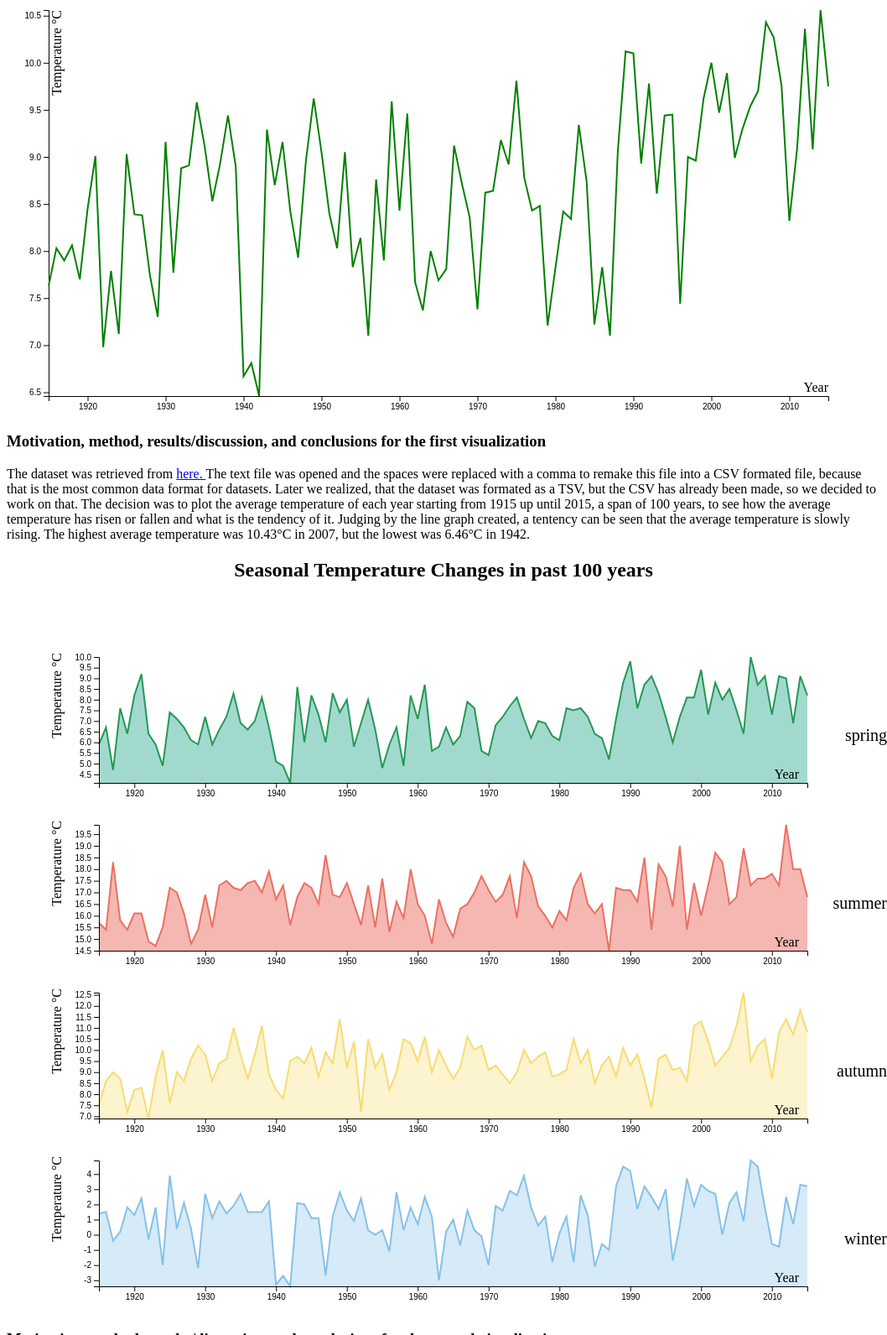
D3 v4 page, settled after 480 driven frames (8 s of simulated time); the page loaded 1 data file(s).



		// Read in the data from the file called "dataset.csv"
		d3.csv("dataset.csv", function(error,dataset) {
			
			if (error){

				console.log(error);
			} else {
				// initialize data storage
				var average = [];
				var spring = [];
				var summer = [];
				var autumn = [];
				var winter = [];
				
				//assign values from CSV by looping over 
				for (var i = 0; i < dataset.length; i++) {

					year = parseInt(dataset[i]["YEAR"]);

					average.push({"year":year, "temperature": parseFloat(dataset[i]["metANN"])});
					winter.push({"year":year, "temperature": parseFloat(dataset[i]["D-J-F"])});
					spring.push({"year":year, "temperature": parseFloat(dataset[i]["M-A-M"])});
					summer.push({"year":year, "temperature": parseFloat(dataset[i]["J-J-A"])});
					autumn.push({"year":year, "temperature": parseFloat(dataset[i]["S-O-N"])});
				};

				var seasonal = [];
				seasonal["spring"] = spring;
				seasonal["summer"] = summer;
				seasonal["autumn"] = autumn;
				seasonal["winter"] = winter;

				//  ====================== First Plot ========================= //

				//Firstly, we select the predefined SVG element and set its width, height and margins
				var vis1 = d3.select("#vis1ualisation1"),
			    WIDTH = 1000,
			    HEIGHT = 500,
			    MARGINS = {
			        top: 20,
			        right: 20,
			        bottom: 20,
			        left: 50
			    },
			    // here we define the ranges and domains of x and y scales
			    xScale = d3.scaleLinear()
			    			.range([MARGINS.left, WIDTH - MARGINS.right])
			    			.domain([
			    				Math.min.apply(null, average.map(function(a){return a.year;})),
			    				Math.max.apply(null, average.map(function(a){return a.year;}))
			    			]);

			    yScale = d3.scaleLinear()
			    			.range([HEIGHT - MARGINS.top, MARGINS.bottom])
			    			.domain([
			    				Math.min.apply(null, average.map(function(a){return a.temperature;})),
			    				Math.max.apply(null, average.map(function(a){return a.temperature;}))
			    			]);

			    // define the axis
			    xAxis = d3.axisBottom()
				    .scale(xScale).tickFormat(d3.format("d")),
				  
				yAxis = d3.axisLeft()
				    .scale(yScale);

				// Append both axis
				vis1.append("svg:g")
				    .attr("transform", "translate(0," + (HEIGHT - MARGINS.bottom) + ")")
				    .call(xAxis);

				vis1.append("svg:g")
				    .attr("transform", "translate(" + (MARGINS.left) + ",0)")
				    .call(yAxis);

				// Append axis labels
				vis1.append("text")
				    .attr("class", "x label")
				    .attr("text-anchor", "end")
				    .attr("x", WIDTH-20)
				    .attr("y", HEIGHT-25)
				    .text("Year");

				vis1.append("text")
				    .attr("class", "y label")
				    .attr("text-anchor", "end")
				    .attr("y", 65)
				    .attr("x", -20)
				    .attr("transform", "rotate(-90)")
				    .text("Temperature °C");

				// generate the actual line
				var lineGen = d3.line()
				  .x(function(d) {
				    return xScale(d.year);
				  })
				  .y(function(d) {
				    return yScale(d.temperature);
				  });

				// Add the line to SVG
				vis1.append('svg:path')
				  .attr('d', lineGen(average))
				  .attr('stroke', 'green')
				  .attr('stroke-width', 2)
				  .attr('fill', 'none');

				// ==========================================================
				// Added on mouseover event
				// Credit: https://bl.ocks.org/mbostock/3902569
				// var focus = vis1.append("g")
				//   .attr("class", "focus")
				//   .style("display", "none");

				// focus.append("circle")
				//   .attr("r", 4.5);

				// focus.append("text")
				//   .attr("x", 9)
				//   .attr("dy", ".35em");

				// vis1.append("rect")
				//   .attr("class", "overlay")
				//   .attr("width", WIDTH)
				//   .attr("height", HEIGHT)
				//   .on("mouseover", function() { focus.style("display", null); })
				//   .on("mouseout", function() { focus.style("display", "none"); })
				//   .on("mousemove", mousemove);

				// var bisectDate = d3.bisector(function(d) { return d.year; }).left;
				
				// function mousemove() {
				// 	var x0 = xScale.invert(d3.mouse(this)[0]),
				// 	    i = bisectDate(data, x0, 1),
				// 	    d0 = data[i - 1],
				// 	    d1 = data[i],
				// 	    d = x0 - d0.year > d1.year - x0 ? d1 : d0;
				// 	focus.attr("transform", "translate(" + xScale(d.year) + "," + yScale(d.temperature) + ")");
				// 	console.log("D0 temp: "+ d0.temperature+" ; year: "+ d0.year);
				// 	console.log("D1 temp: "+ d1.temperature+" ; year: "+ d1.year);
				// 	console.log("I: " + i);
				// 	focus.select("text").text(d.temperature+" °C at " + d.year);
				// };


				// ==========================================================
				//  ====================== Second Plot ========================= //

				var vis2 = d3.select("#vis1ualisation2")
								.attr("transform",
				          		  	  "translate(" + MARGINS.left + "," + MARGINS.top + ")")
								.append("g");

				var gs = [];
				for (var i = 0; i < 4; i++) {
					
				}

				var WIDTH = 900,
					HEIGHT = 200,
					MARGINS = {
				    	top: 25,
				    	right: 25,
				    	bottom: 25,
				    	left: 30
					},
					counter = 0,
					season;

				for (var key in seasonal) {

					season = seasonal[key];

					g = vis2.append("g")
							.attr("class",key)
							.attr("transform",
				          		  "translate(" + MARGINS.left + "," + (MARGINS.top+(counter*200)) + ")");

					var x = d3.scaleLinear()
				    			.range([MARGINS.left, WIDTH - MARGINS.right])
				    			.domain([
				    				Math.min.apply(null, season.map(function(a){return a.year;})),
				    				Math.max.apply(null, season.map(function(a){return a.year;}))
				    			]);

				    var y = d3.scaleLinear()
				    			.range([HEIGHT - MARGINS.top, MARGINS.bottom])
				    			.domain([
				    				Math.min.apply(null, season.map(function(a){return a.temperature;})),
				    				Math.max.apply(null, season.map(function(a){return a.temperature;}))
				    			]);

					// define the area
					var area = d3.area()
					    .x(function(d) { return x(d.year); })
					    .y0(HEIGHT - MARGINS.bottom)
					    .y1(function(d) { return y(d.temperature); });

					// define the line
					var valueline = d3.line()
					    .x(function(d) { return x(d.year); })
					    .y(function(d) { return y(d.temperature); });

					;

					// add the area
					g.append("path")
					    .data([season])
					    .attr("class", "area")
					    .attr("d", area);

					// add the valueline path.
					var lin = g.append("path")
					    	    .data([season])
        						.attr("stroke-width", 2)
        						.attr("fill", "none")
					    		.attr("d", valueline);

					if(counter == 0)
						lin.attr("stroke", "#229954");
					else if(counter == 1)
						lin.attr("stroke", "#EC7063");
					else if(counter == 2)
						lin.attr("stroke", "#F7DC6F");
					else 
						lin.attr("stroke", "#85C1E9");

					xAxis = d3.axisBottom()
					    .scale(x).tickFormat(d3.format("d")),
					  
					yAxis = d3.axisLeft()
					    .scale(y);

					g.append("svg:g")
					    .attr("transform", "translate(0," + (HEIGHT - MARGINS.bottom) + ")")
					    .call(xAxis);

					g.append("svg:g")
					    .attr("transform", "translate(" + (MARGINS.left) + ",0)")
					    .call(yAxis);

					    // Append axis labels
					g.append("text")
					    .attr("class", "x label")
					    .attr("text-anchor", "end")
					    .attr("x", WIDTH-35)
					    .attr("y", HEIGHT-30)
					    .text("Year");
	
					g.append("text")
					    .attr("class", "y label")
					    .attr("text-anchor", "end")
					    .attr("y", -15)
					    .attr("x", -20)
					    .attr("transform", "rotate(-90)")
					    .text("Temperature °C");

					vis2.append("text")
					    .attr("class", "season-title")
					    .attr("text-anchor", "end")
					    .attr("x", WIDTH+100)
					    .attr("y", 150+(counter*200))
					    .text(key);

					counter++;
				}

				var vertical = d3.select("#vis1ualisation2")
 				      .append("div")
 				      .attr("class", "remove")
 				      .style("position", "absolute")
 				      .style("z-index", "190")
 				      .style("width", "10px")
 				      .style("height", "380px")
 				      .style("top", "10px")
 				      .style("bottom", "30px")
 				      .style("left", "0px")
 				      .style("background", "#000");
				d3.select("#vis1ualisation2")
 				    .on("mousemove", function(){  
 				       mousex = d3.mouse(this);
 				       mousex = mousex[0] + 5;
 				       vertical.style("left", mousex + "px" )})
 				    .on("mouseover", function(){  
 				       mousex = d3.mouse(this);
 				       mousex = mousex[0] + 5;
 				       vertical.style("left", mousex + "px")});

			}
		});
	

	

### data: dataset.csv
YEAR, JAN, FEB, MAR, APR, MAY, JUN, JUL, AUG, SEP, OCT, NOV, DEC, D-J-F, M-A-M, J-J-A, S-O-N, metANN
1915, -0.2, 0.6, 0.1, 6.8, 10.8, 15.3, 16.2, 15.7, 12.8, 6.9, 2.7, 0.7, 1.4, 5.9, 15.7, 7.5, 7.63
1916, 3.1, 0.6, 1.1, 7.2, 11.7, 13.2, 17.0, 15.9, 12.0, 8.0, 5.8, 2.4, 1.5, 6.7, 15.4, 8.6, 8.03
1917, -1.4, -2.3, -1.7, 4.0, 11.9, 18.7, 18.2, 17.9, 13.5, 8.0, 5.6, 0.3, -0.4, 4.7, 18.3, 9.0, 7.90
1918, -0.5, 0.8, 2.2, 7.6, 12.9, 13.9, 16.7, 16.7, 11.9, 9.4, 4.8, 2.7, 0.2, 7.6, 15.8, 8.7, 8.06
1919, 1.5, 1.2, 0.7, 6.0, 12.5, 15.2, 16.2, 14.7, 13.6, 7.2, 0.9, 0.4, 1.8, 6.4, 15.4, 7.2, 7.70
1920, 0.8, 2.6, 4.9, 8.0, 11.8, 14.9, 17.6, 15.7, 13.3, 7.0, 4.4, 1.9, 1.3, 8.2, 16.1, 8.2, 8.45
1921, 3.4, 1.8, 5.3, 8.6, 13.8, 14.9, 17.5, 15.9, 12.7, 10.2, 2.1, 2.3, 2.4, 9.2, 16.1, 8.3, 9.01
1922, -1.3, -1.9, 2.2, 4.8, 12.2, 14.4, 15.6, 14.7, 11.8, 5.6, 3.4, 3.6, -0.3, 6.4, 14.9, 6.9, 6.98
1923, 2.6, -0.8, 3.3, 4.9, 9.6, 11.9, 17.4, 14.7, 12.8, 10.0, 3.5, -0.8, 1.8, 5.9, 14.7, 8.8, 7.79
1924, -2.4, -2.7, -0.1, 3.9, 10.9, 14.4, 15.8, 16.3, 14.3, 10.1, 5.7, 4.1, -2.0, 4.9, 15.5, 10.0, 7.12
1925, 3.9, 3.6, 1.4, 7.4, 13.4, 15.1, 19.4, 17.2, 12.5, 7.7, 2.7, -0.3, 3.9, 7.4, 17.2, 7.6, 9.03
1926, 1.0, 0.6, 2.9, 7.5, 10.9, 14.9, 18.7, 17.5, 13.4, 7.2, 6.4, 2.4, 0.4, 7.1, 17.0, 9.0, 8.39
1927, 2.8, 1.1, 5.4, 6.0, 8.8, 12.6, 18.2, 17.5, 13.6, 9.1, 3.0, -2.0, 2.1, 6.7, 16.1, 8.6, 8.38
1928, 1.0, 2.1, 1.9, 6.1, 10.4, 12.8, 16.0, 15.7, 12.9, 9.1, 6.9, 1.3, 0.4, 6.1, 14.8, 9.6, 7.74
1929, -2.1, -5.9, 2.3, 3.3, 12.0, 13.6, 16.1, 16.4, 14.3, 10.0, 6.3, 4.5, -2.2, 5.9, 15.4, 10.2, 7.30
1930, 3.4, 0.3, 2.9, 7.2, 11.6, 16.6, 17.5, 16.6, 13.2, 9.9, 6.2, 2.9, 2.7, 7.2, 16.9, 9.8, 9.16
1931, 0.8, -0.3, -0.5, 4.7, 13.4, 13.9, 16.6, 16.0, 11.4, 8.2, 6.1, 2.5, 1.1, 5.9, 15.5, 8.6, 7.77
1932, 3.2, 0.9, 0.9, 6.5, 12.4, 14.9, 19.0, 18.1, 13.8, 8.7, 5.6, 3.5, 2.2, 6.6, 17.3, 9.4, 8.88
1933, 0.1, 0.5, 3.9, 6.3, 11.5, 16.8, 18.3, 17.3, 14.2, 9.9, 4.6, 0.5, 1.4, 7.2, 17.5, 9.6, 8.91
1934, 1.8, 3.3, 3.9, 8.1, 12.8, 15.6, 18.9, 17.1, 16.0, 10.7, 6.3, 5.5, 1.9, 8.3, 17.2, 11.0, 9.58
1935, 0.4, 2.1, 3.0, 7.3, 10.4, 16.4, 17.7, 17.2, 13.8, 9.5, 6.1, 2.3, 2.7, 6.9, 17.1, 9.8, 9.12
1936, 2.9, -0.8, 2.6, 5.4, 11.7, 17.3, 17.9, 16.9, 13.2, 7.5, 5.5, 3.7, 1.5, 6.6, 17.4, 8.7, 8.53
1937, -0.2, 0.9, 1.2, 6.9, 12.8, 15.4, 18.1, 19.0, 14.4, 10.6, 4.3, 0.5, 1.5, 7.0, 17.5, 9.8, 8.93
1938, 2.1, 2.0, 6.6, 6.8, 10.9, 14.8, 17.4, 18.8, 15.0, 10.3, 8.1, 1.3, 1.5, 8.1, 17.0, 11.1, 9.44
1939, 1.9, 3.3, 2.0, 6.9, 11.1, 16.7, 17.8, 19.2, 14.6, 6.8, 5.2, 0.8, 2.2, 6.7, 17.9, 8.9, 8.90
1940, -4.1, -6.7, -0.3, 4.2, 11.5, 17.5, 17.3, 15.4, 11.6, 7.3, 5.6, 0.3, -3.3, 5.1, 16.7, 8.2, 6.67
1941, -5.8, -2.7, 0.9, 4.1, 9.6, 16.0, 19.9, 15.9, 12.7, 8.0, 2.8, 2.5, -2.7, 4.9, 17.3, 7.8, 6.81
1942, -6.4, -6.3, -4.0, 5.7, 10.7, 13.4, 16.0, 17.5, 14.1, 10.0, 4.3, 3.2, -3.4, 4.1, 15.6, 9.5, 6.46
1943, -0.6, 3.8, 4.4, 8.7, 12.6, 15.7, 17.9, 16.7, 14.0, 10.5, 4.6, 2.1, 2.1, 8.6, 16.8, 9.7, 9.29
1944, 3.0, 1.0, 1.5, 6.0, 10.4, 14.2, 18.6, 19.5, 13.4, 9.9, 4.8, 2.2, 2.0, 6.0, 17.4, 9.4, 8.70
1945, -1.0, 2.1, 5.0, 7.9, 11.8, 15.6, 18.2, 17.9, 14.1, 10.1, 6.0, 2.3, 1.1, 8.2, 17.2, 10.1, 9.16
1946, 0.2, 0.7, 1.5, 8.2, 12.3, 14.1, 18.8, 16.6, 14.0, 7.4, 4.9, 1.0, 1.1, 7.3, 16.5, 8.8, 8.42
1947, -2.4, -6.6, -2.0, 6.3, 13.6, 17.7, 18.2, 19.8, 15.8, 8.8, 5.0, 2.2, -2.7, 6.0, 18.6, 9.9, 7.93
1948, 1.1, 0.3, 4.0, 8.8, 12.1, 16.0, 17.5, 17.3, 14.4, 8.8, 5.0, 3.3, 1.2, 8.3, 16.9, 9.4, 8.96
1949, 2.2, 3.0, 1.8, 7.8, 12.6, 15.3, 18.7, 16.4, 16.6, 11.4, 6.3, 3.8, 2.8, 7.4, 16.8, 11.4, 9.62
1950, -0.8, 1.7, 4.2, 6.7, 13.2, 16.6, 17.2, 18.3, 13.7, 9.2, 4.8, 1.0, 1.6, 8.0, 17.4, 9.2, 9.05
1951, 0.7, 1.0, 0.3, 6.5, 10.7, 15.7, 16.6, 17.1, 14.7, 9.4, 7.1, 4.6, 0.9, 5.8, 16.5, 10.4, 8.40
1952, 1.3, 1.3, 0.4, 8.7, 11.7, 13.8, 16.3, 16.6, 11.4, 7.3, 2.9, 0.9, 2.4, 6.9, 15.6, 7.2, 8.03
1953, 0.5, -0.4, 3.9, 7.7, 12.5, 17.5, 17.7, 16.7, 13.3, 11.1, 7.2, 3.5, 0.3, 8.0, 17.3, 10.5, 9.05
1954, -0.6, -2.8, 1.5, 5.5, 12.7, 16.0, 15.3, 15.3, 13.2, 9.6, 4.7, 3.9, 0.0, 6.6, 15.5, 9.2, 7.83
1955, -0.5, -2.4, -0.5, 5.4, 9.5, 13.7, 19.6, 19.5, 14.8, 9.4, 5.3, 2.1, 0.3, 4.8, 17.6, 9.8, 8.14
1956, 0.3, -5.6, 1.3, 4.5, 11.9, 14.5, 17.4, 14.1, 13.3, 8.4, 3.0, 3.4, -1.1, 5.9, 15.3, 8.2, 7.10
1957, 2.3, 2.6, 3.1, 6.6, 10.3, 15.8, 17.8, 16.2, 11.6, 9.9, 5.5, 2.1, 2.8, 6.7, 16.6, 9.0, 8.76
1958, -0.3, -0.9, -1.2, 4.7, 11.3, 14.6, 17.2, 15.8, 14.5, 10.6, 6.4, 3.0, 0.3, 4.9, 15.9, 10.5, 7.90
1959, 1.0, 1.3, 4.5, 7.8, 12.4, 16.2, 19.3, 18.6, 14.6, 10.3, 6.1, 3.1, 1.8, 8.2, 18.0, 10.3, 9.59
1960, -0.3, -0.7, 2.4, 6.3, 12.5, 16.8, 16.0, 16.7, 13.4, 8.8, 6.2, 3.2, 0.7, 7.1, 16.5, 9.5, 8.43
1961, 1.0, 3.4, 5.9, 8.7, 11.5, 17.0, 15.5, 15.4, 15.1, 11.7, 5.1, 0.4, 2.5, 8.7, 16.0, 10.6, 9.46
1962, 1.9, 1.3, 0.2, 7.0, 9.7, 14.7, 15.3, 14.4, 12.5, 9.9, 4.7, -0.6, 1.2, 5.6, 14.8, 9.0, 7.67
1963, -4.3, -4.1, -0.4, 5.3, 12.6, 16.3, 17.3, 16.4, 13.5, 9.4, 7.0, 0.0, -3.0, 5.8, 16.7, 10.0, 7.37
1964, 0.7, 0.0, -0.1, 7.7, 12.5, 15.6, 15.9, 15.7, 13.4, 8.7, 5.9, 2.3, 0.2, 6.7, 15.7, 9.3, 8.00
1965, 1.5, -0.7, 1.6, 6.3, 9.7, 15.6, 14.3, 15.5, 14.1, 9.7, 2.4, 1.1, 1.0, 5.9, 15.1, 8.7, 7.69
1966, -1.9, -1.2, 3.1, 3.7, 12.2, 16.7, 16.8, 15.5, 13.1, 9.9, 4.7, 2.3, -0.7, 6.3, 16.3, 9.2, 7.81
1967, 0.0, 2.5, 5.4, 6.3, 11.9, 15.0, 17.5, 16.9, 14.5, 11.1, 6.1, 1.4, 1.6, 7.9, 16.5, 10.6, 9.12
1968, -0.6, 0.0, 4.2, 8.4, 10.2, 17.0, 16.1, 17.9, 14.7, 9.7, 5.6, 0.6, 0.3, 7.6, 17.0, 10.0, 8.72
1969, 0.4, -1.3, 0.0, 6.0, 10.9, 16.6, 18.0, 18.4, 15.0, 10.7, 5.0, -1.3, -0.1, 5.6, 17.7, 10.2, 8.36
1970, -1.9, -2.9, 0.5, 4.3, 11.3, 18.0, 16.0, 17.2, 12.8, 9.2, 5.3, 2.6, -2.0, 5.4, 17.1, 9.1, 7.38
1971, 0.9, 2.1, 0.9, 6.5, 12.9, 14.4, 17.9, 17.4, 12.9, 10.0, 4.9, 5.0, 1.9, 6.8, 16.6, 9.3, 8.62
1972, -1.1, 1.0, 3.4, 6.8, 11.3, 15.2, 18.6, 16.8, 12.0, 8.9, 5.8, 4.2, 1.6, 7.2, 16.9, 8.9, 8.64
1973, 1.6, 2.9, 5.4, 5.7, 12.0, 16.9, 18.8, 17.3, 13.5, 7.9, 4.0, 1.5, 2.9, 7.7, 17.7, 8.5, 9.18
1974, 3.0, 3.3, 4.0, 8.8, 11.5, 15.3, 15.4, 17.1, 13.9, 7.4, 5.8, 5.0, 2.6, 8.1, 15.9, 9.0, 8.92
... 41 more rows